Dataset: annotations_cls (GitHub, kailhashed/Violence_detection). Classes: violent, non-violent.

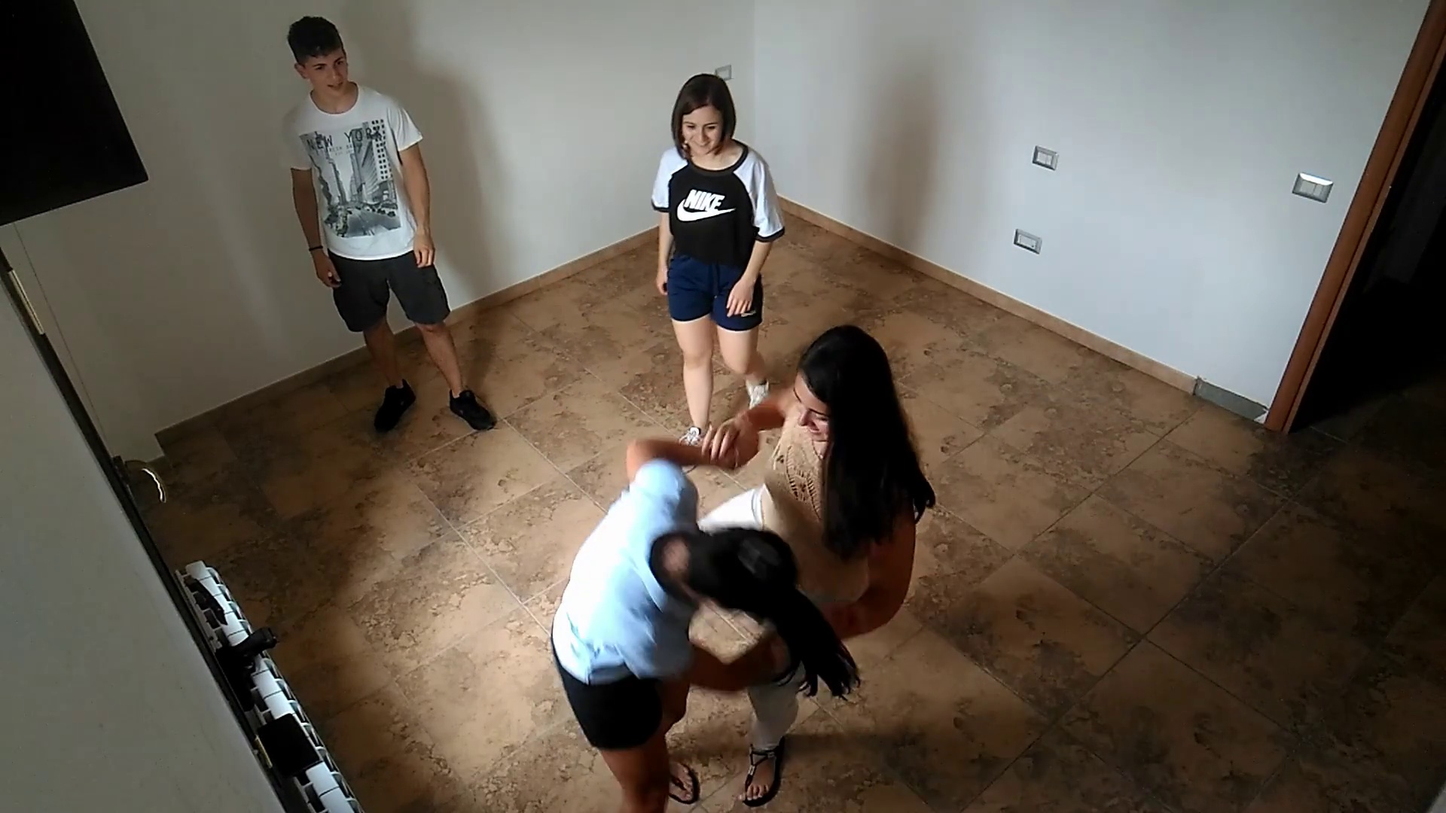
Label: violent

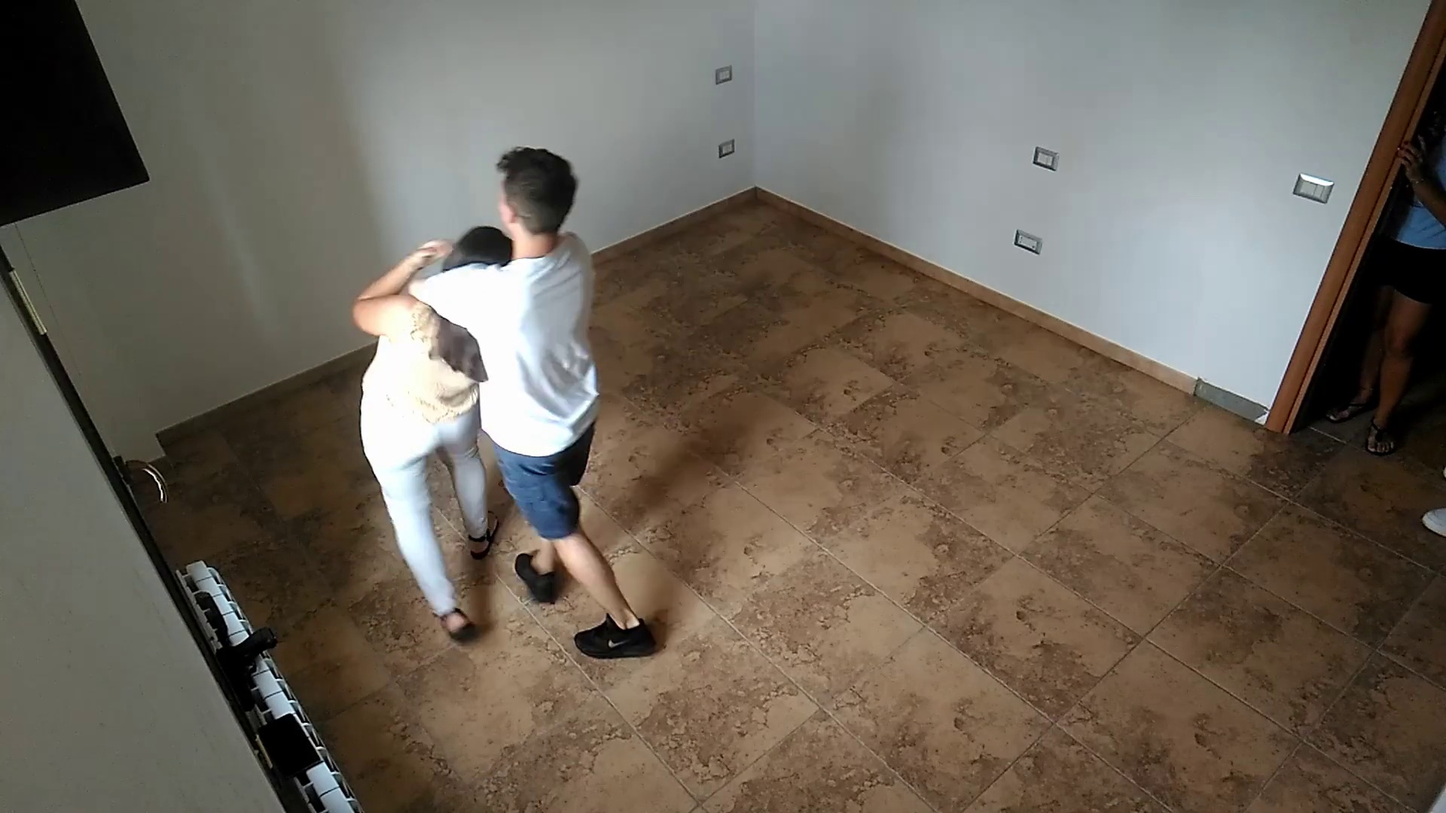
Label: violent

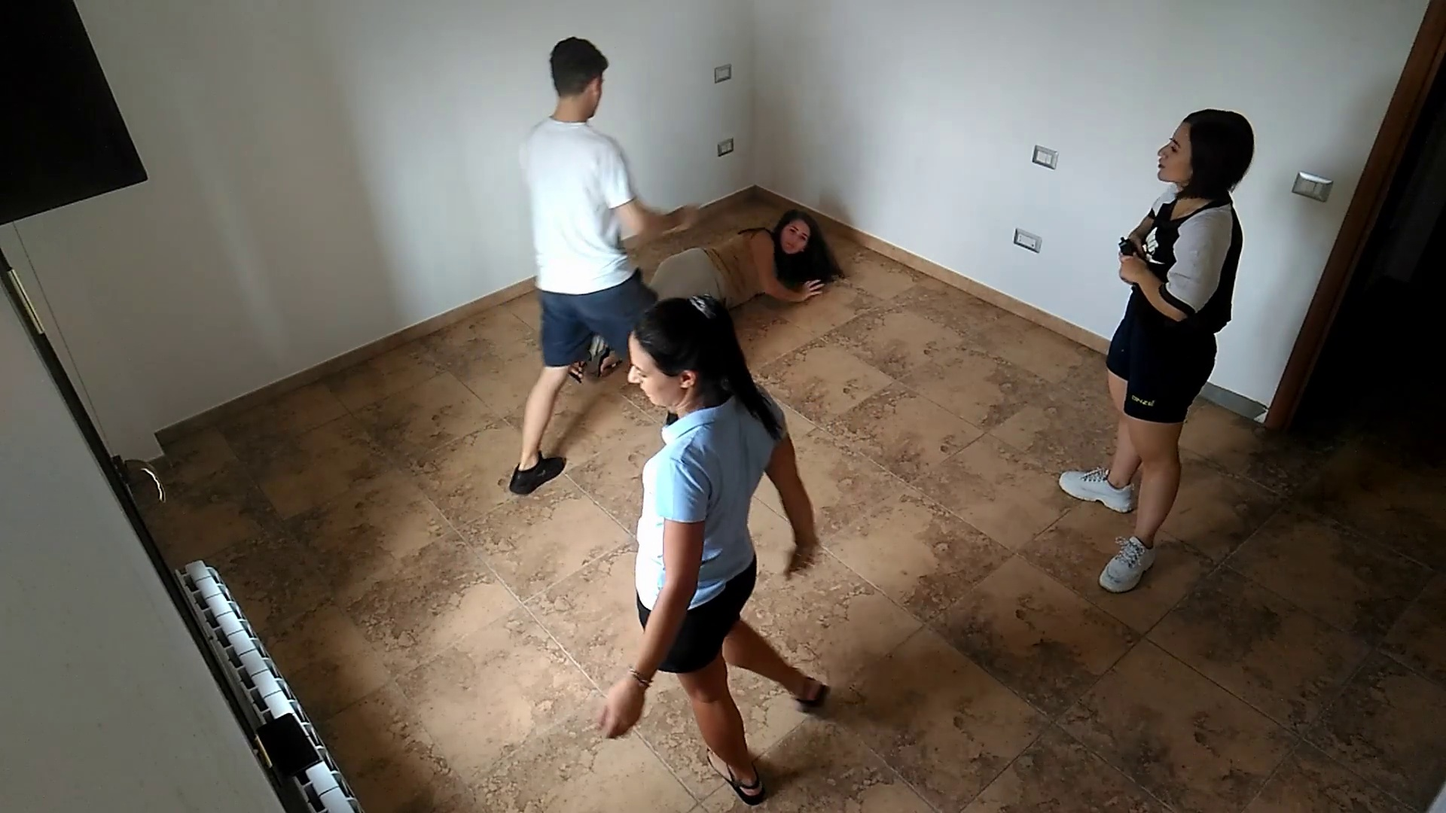
Label: violent

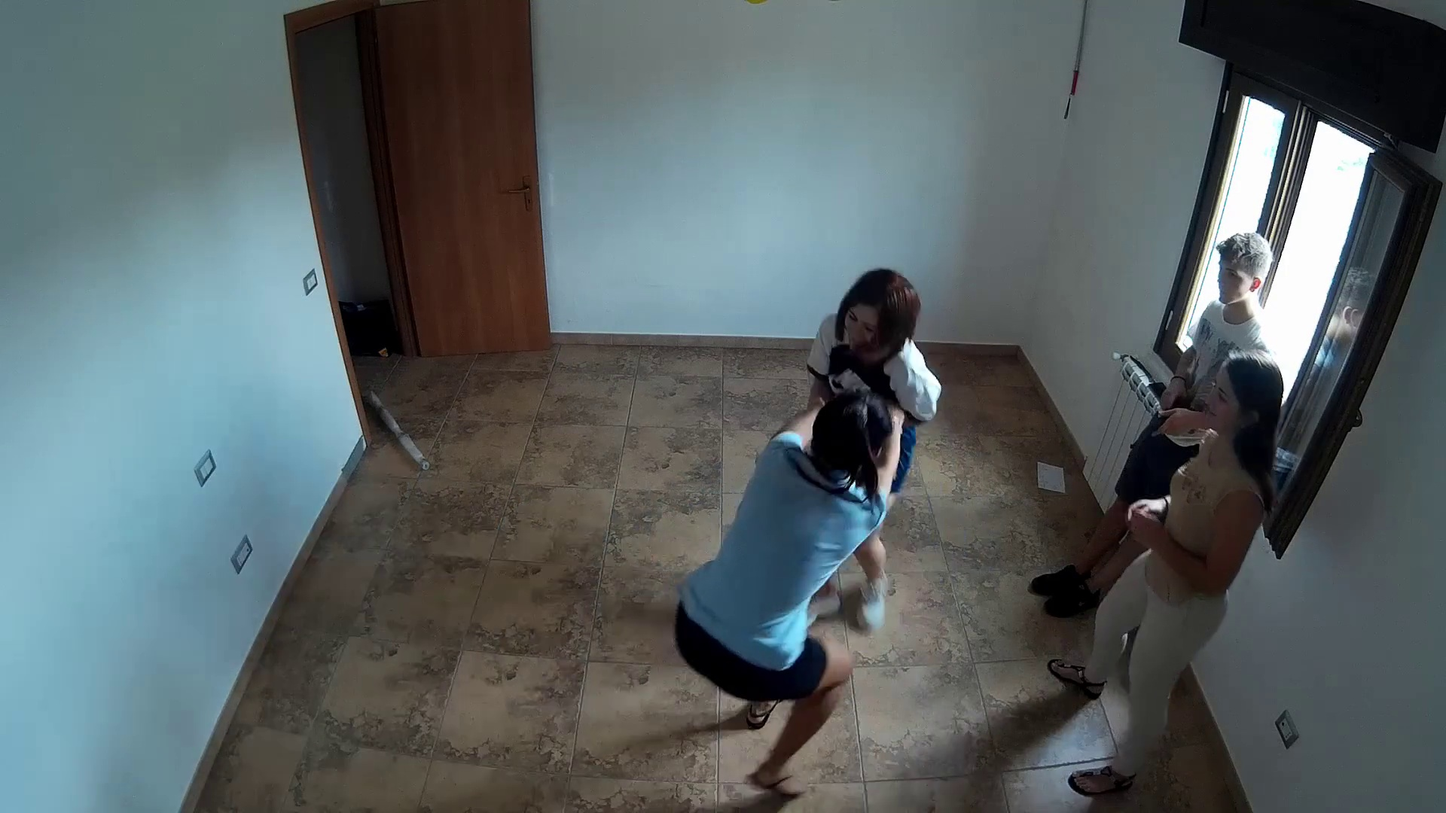
Label: violent

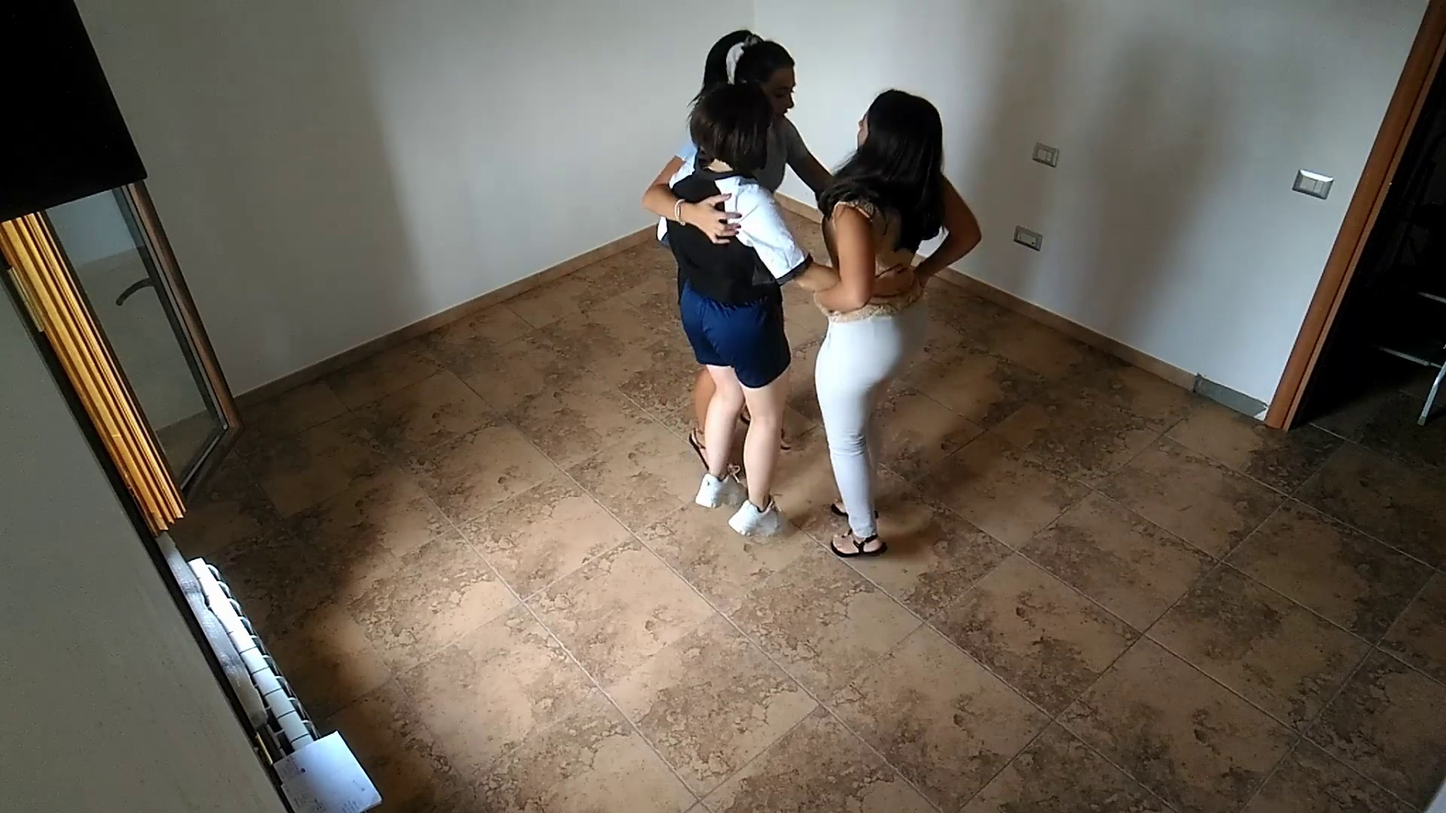
Label: non-violent

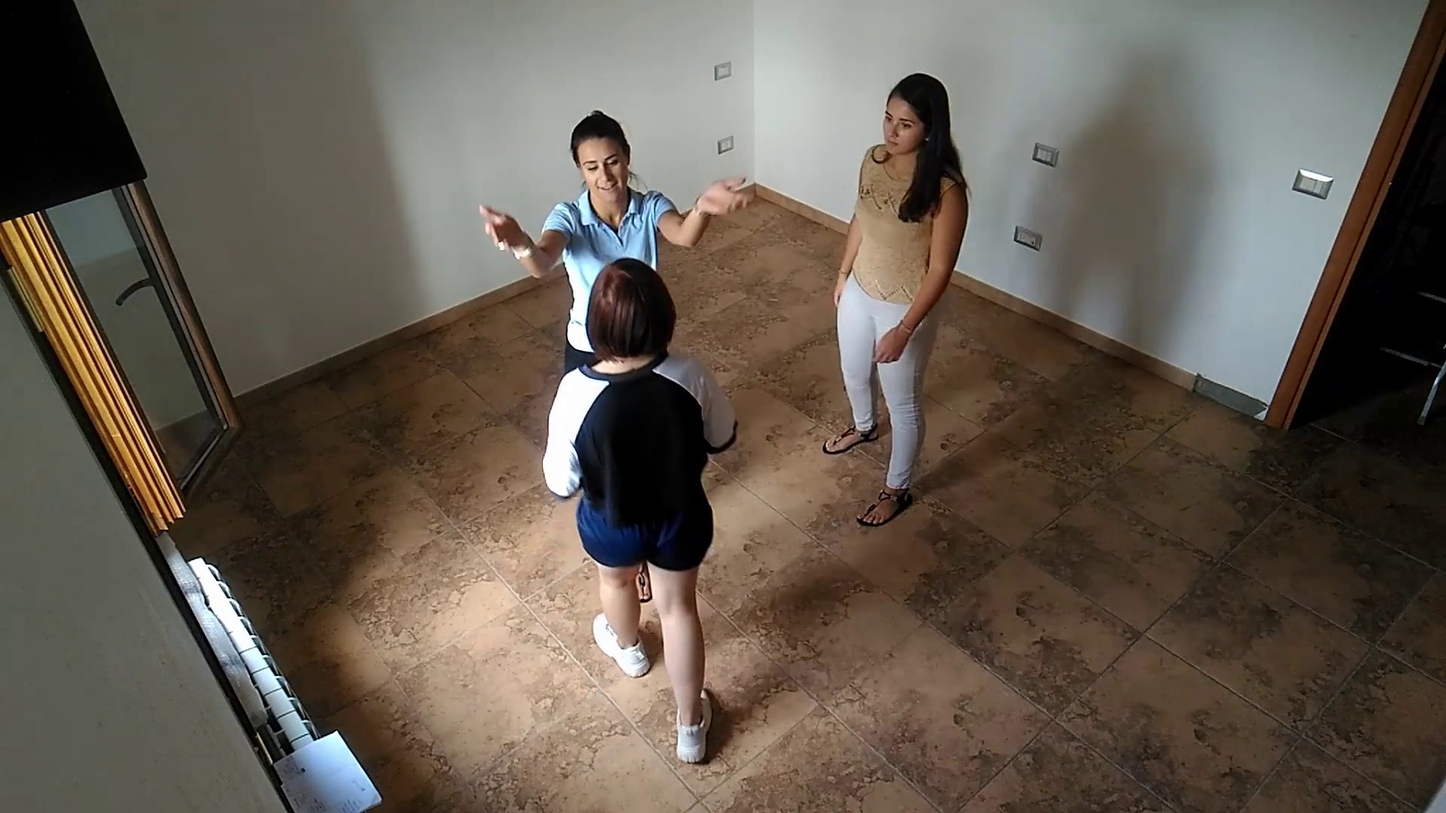
Label: non-violent
